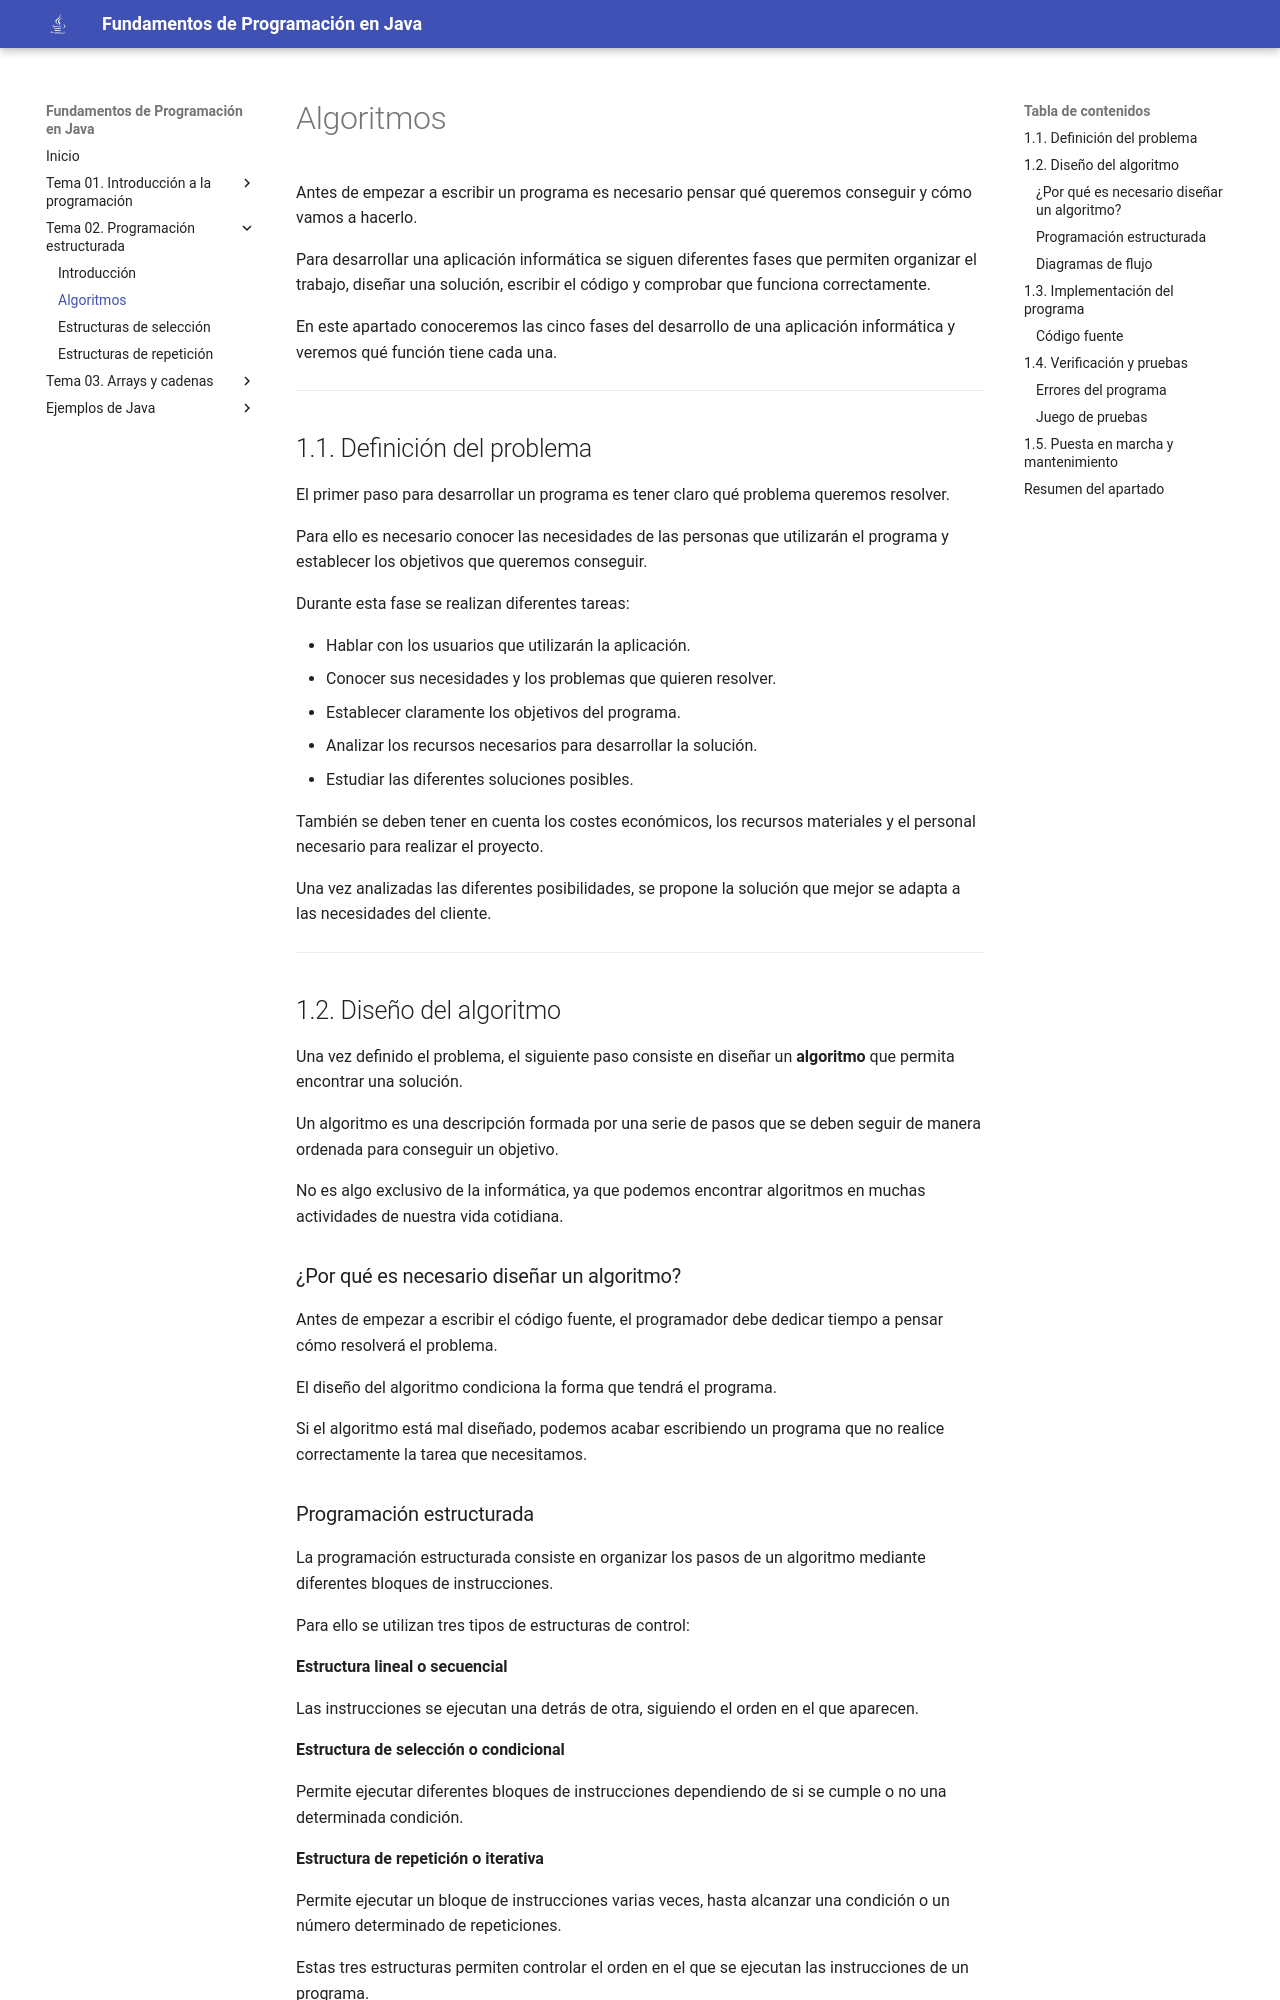

repository: moimun/fundamentos-programacion-java · page: tema02/algoritmos/index.html · generator: mkdocs


# Algoritmos

Antes de empezar a escribir un programa es necesario pensar qué queremos conseguir y cómo vamos a hacerlo.

Para desarrollar una aplicación informática se siguen diferentes fases que permiten organizar el trabajo, diseñar una solución, escribir el código y comprobar que funciona correctamente.

En este apartado conoceremos las cinco fases del desarrollo de una aplicación informática y veremos qué función tiene cada una.

---

## 1.1. Definición del problema

El primer paso para desarrollar un programa es tener claro qué problema queremos resolver.

Para ello es necesario conocer las necesidades de las personas que utilizarán el programa y establecer los objetivos que queremos conseguir.

Durante esta fase se realizan diferentes tareas:

- Hablar con los usuarios que utilizarán la aplicación.
- Conocer sus necesidades y los problemas que quieren resolver.
- Establecer claramente los objetivos del programa.
- Analizar los recursos necesarios para desarrollar la solución.
- Estudiar las diferentes soluciones posibles.

También se deben tener en cuenta los costes económicos, los recursos materiales y el personal necesario para realizar el proyecto.

Una vez analizadas las diferentes posibilidades, se propone la solución que mejor se adapta a las necesidades del cliente.

---

## 1.2. Diseño del algoritmo

Una vez definido el problema, el siguiente paso consiste en diseñar un **algoritmo** que permita encontrar una solución.

Un algoritmo es una descripción formada por una serie de pasos que se deben seguir de manera ordenada para conseguir un objetivo.

No es algo exclusivo de la informática, ya que podemos encontrar algoritmos en muchas actividades de nuestra vida cotidiana.

### ¿Por qué es necesario diseñar un algoritmo?

Antes de empezar a escribir el código fuente, el programador debe dedicar tiempo a pensar cómo resolverá el problema.

El diseño del algoritmo condiciona la forma que tendrá el programa.

Si el algoritmo está mal diseñado, podemos acabar escribiendo un programa que no realice correctamente la tarea que necesitamos.
